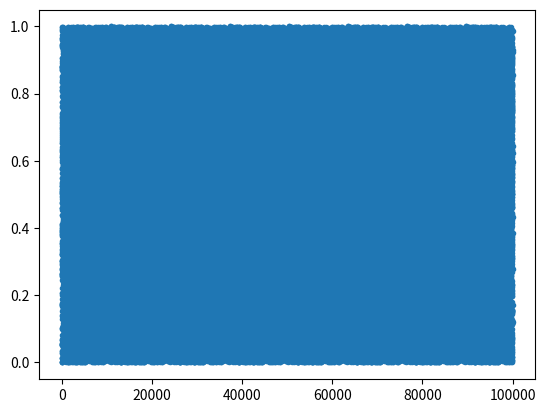
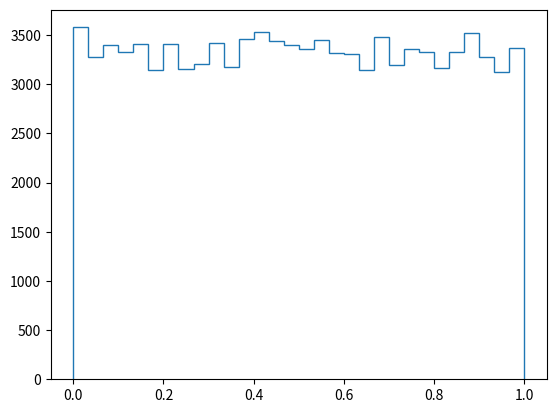

These figures' Python source, in order:
import numpy as np
import matplotlib.pyplot as plt

# Function that generates random integers in the range [0, M)
def rand_gen(a, c, M, r0, n = 1):
    r = r0
    if n == 1:
        return (a * r + c) % M
    rand_list = []
    for i in range(n):
        r = (a * r + c) % M
        rand_list.append(r / float(M))
    return rand_list

a, c, M, r0, n = 5, 8, 104729, 9, 100000
rand_list = rand_gen(a, c, M, r0, n)

fig, ax = plt.subplots()
ax.plot(rand_list, marker = ".", linewidth = 0)

fig1, ax1 = plt.subplots()
ax1.hist(rand_list, histtype = "step", bins = 30)

plt.show()
